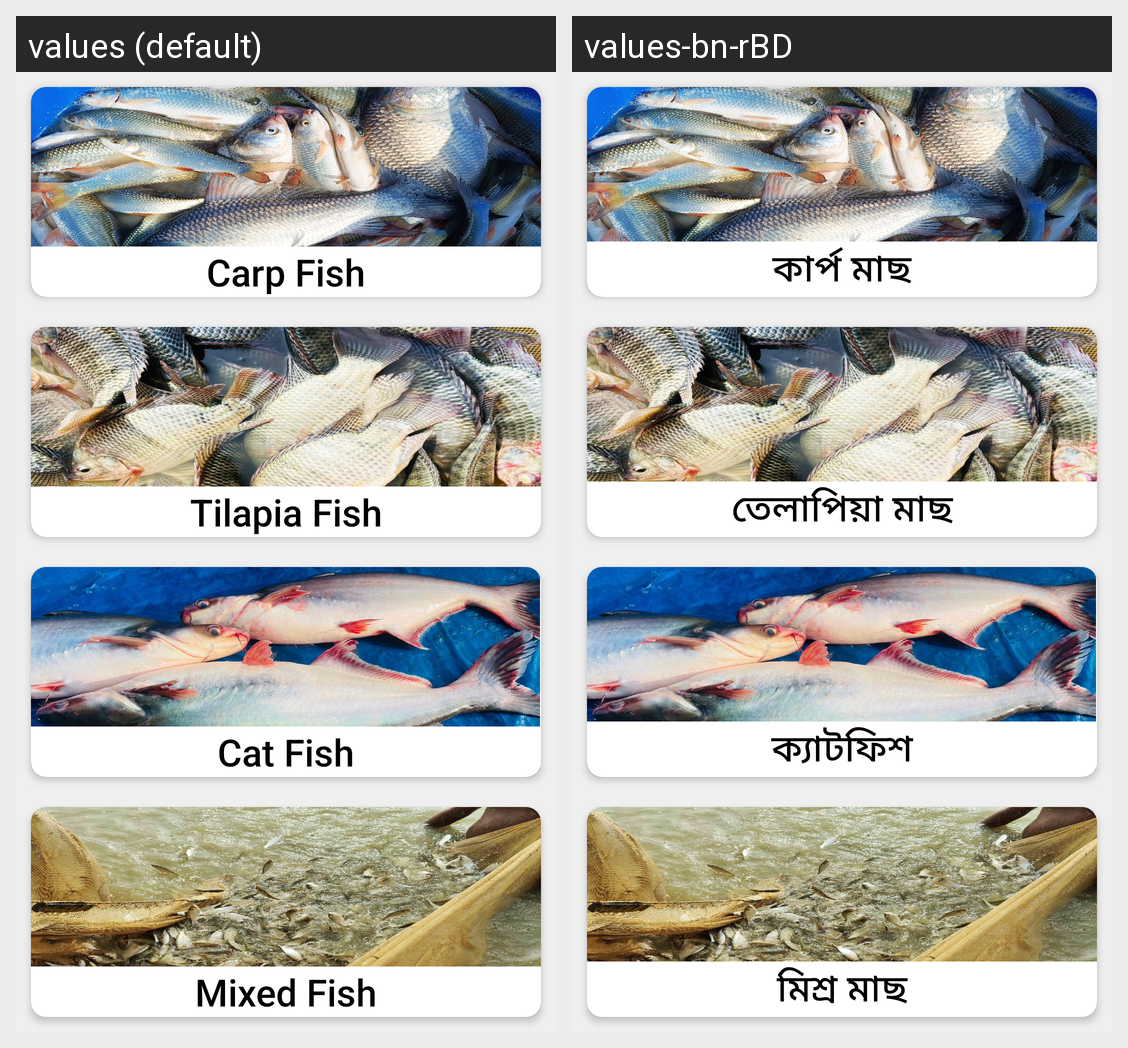

Translations of the strings shown on this Android screen, per locale in the grid:
Android screen res/layout/activity_fish_page.xml rendered under 2 locales, left to right: values (default), values-bn-rBD. Device: Nexus 5 (rendered at 1080×1920; each locale shown at half size, 540×960, under a caption strip naming it); theme Theme.IntelligentFishDB.
Strings drawn on this screen, with the default value and each locale's value (text and hints the layout hard-codes, and strings that could not be matched under every locale, appear in the picture but are not listed):

carp_fish
  values: Carp Fish
  values-bn-rBD: কার্প মাছ

tilapia
  values: Tilapia Fish
  values-bn-rBD: তেলাপিয়া মাছ

cat_fish
  values: Cat Fish
  values-bn-rBD: ক্যাটফিশ

mixed_fish
  values: Mixed Fish
  values-bn-rBD: মিশ্র মাছ
